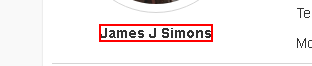
Task: Ejercicio en el que a través de una página web extraemos información sobre diez personas.

Se hace uso de selectores para reemplazar los atributos IDX por AANAME.

Posteriormente la información de las personas es exportada a un archivo .xlsx mediante una ubicación de destino y nombre de archivo definidos por el usuario.
Workflow: Main

Step 1: get-text from the text

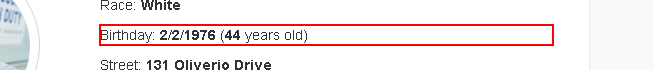
Step 2: get-text from the paragraph 'Birthday: * (* years old)'

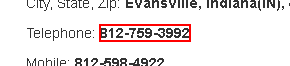
Step 3: get-text from the text

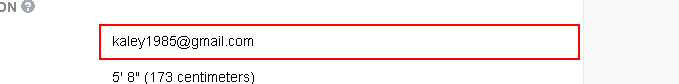
Step 4: get-text from the text box

Step 5: Find Element 'SPAN' on the element 'Email' (no picture)

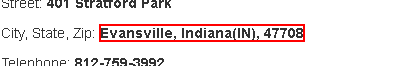
Step 6: get-text from the text